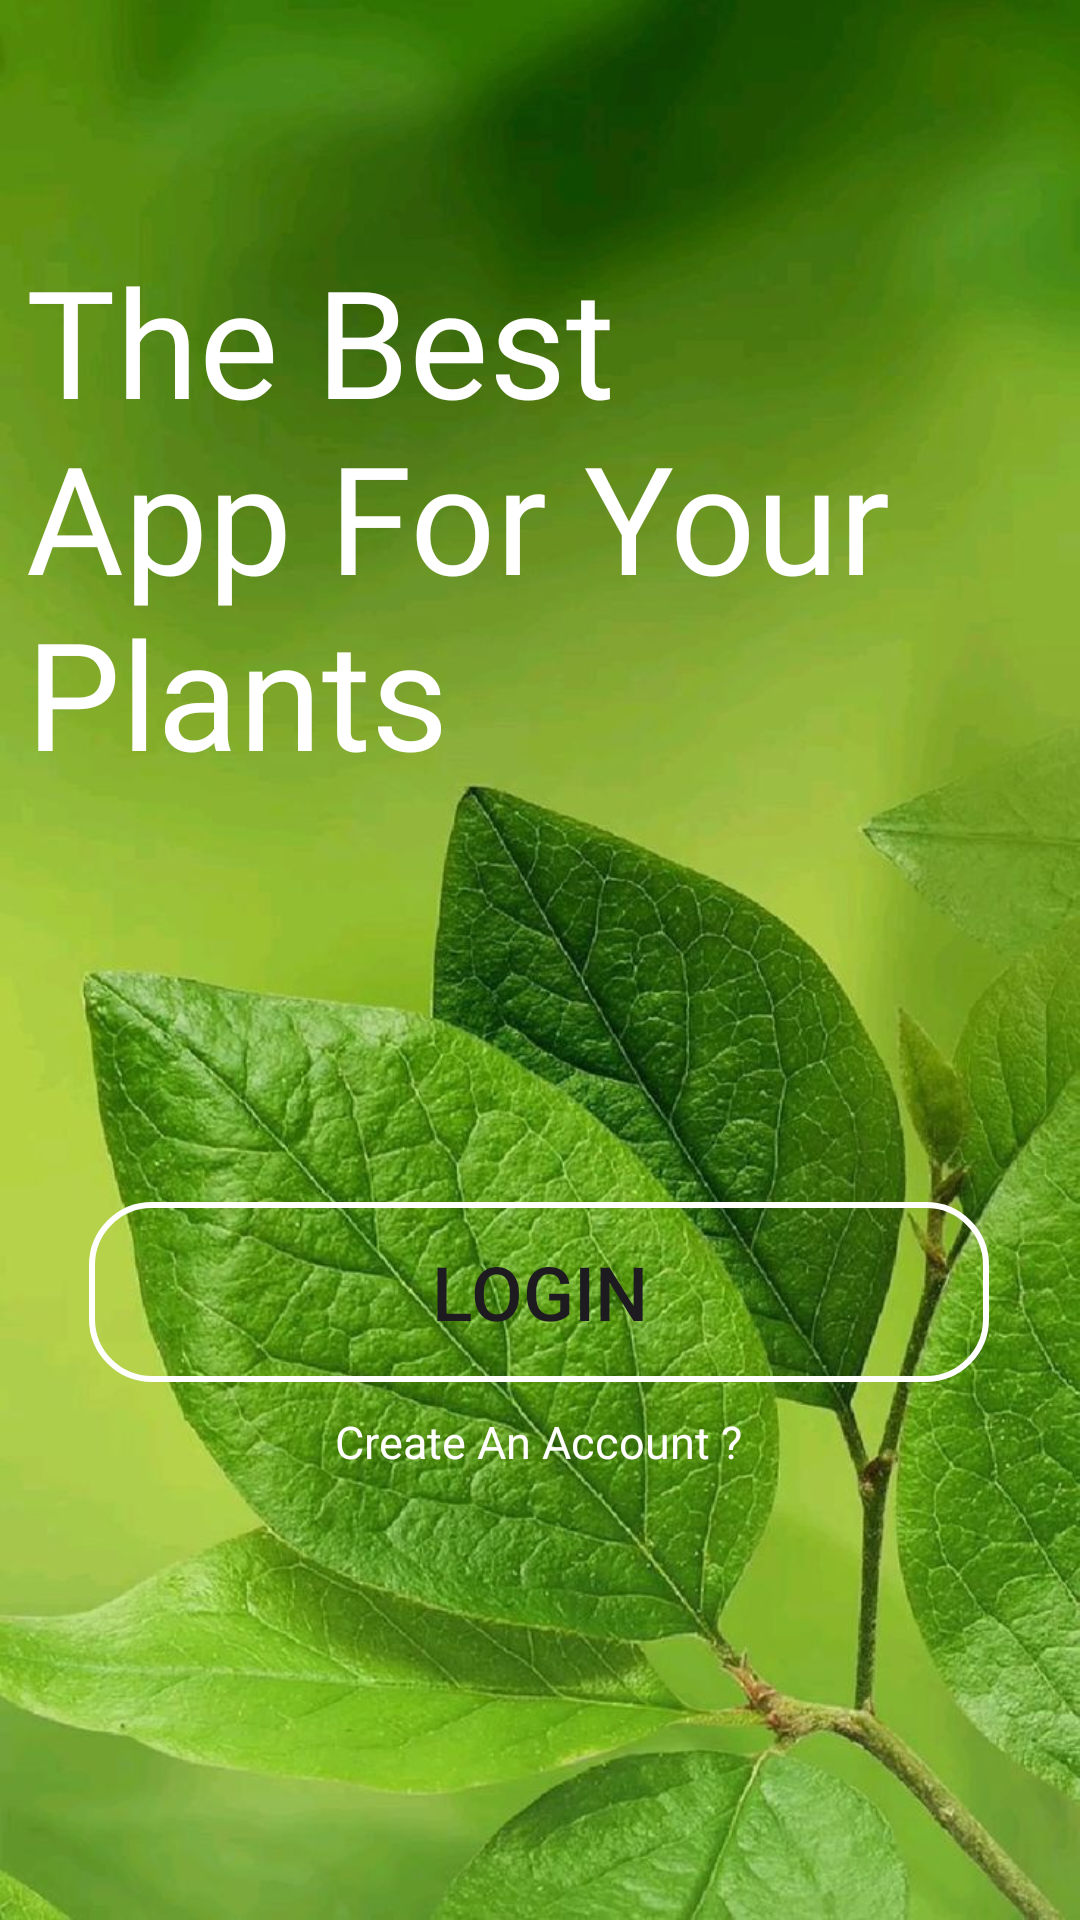

This screen was rendered from an Android layout file. Write that file and the resources it references.
<!-- AndroidManifest.xml: application theme Theme.MyApplication -->
<!-- res/layout/activity_start.xml -->
<?xml version="1.0" encoding="utf-8"?>
<androidx.constraintlayout.widget.ConstraintLayout xmlns:android="http://schemas.android.com/apk/res/android"
    xmlns:app="http://schemas.android.com/apk/res-auto"
    xmlns:tools="http://schemas.android.com/tools"
    android:layout_width="match_parent"
    android:layout_height="match_parent"
    android:background="@drawable/newimage2"
    tools:context=".StartActivity">

    <TextView
        android:id="@+id/Title"
        android:layout_width="300dp"
        android:layout_height="250dp"
        android:fontFamily="@font/adamina"
        android:text="The Best App For Your Plants"
        android:textColor="@color/white"
        android:textSize="50dp"
        app:layout_constraintBottom_toBottomOf="parent"
        app:layout_constraintEnd_toEndOf="parent"
        app:layout_constraintHorizontal_bias="0.144"
        app:layout_constraintStart_toStartOf="parent"
        app:layout_constraintTop_toTopOf="parent"
        app:layout_constraintVertical_bias="0.205" />

    <Button
        android:id="@+id/login_btn"
        android:layout_width="300dp"
        android:layout_height="60dp"
        android:text="Login"
        android:textSize="25sp"
        android:background="@drawable/start_button"
        app:layout_constraintBottom_toBottomOf="parent"
        app:layout_constraintEnd_toEndOf="parent"
        app:layout_constraintHorizontal_bias="0.496"
        app:layout_constraintStart_toStartOf="parent"
        app:backgroundTint="@null"
        app:layout_constraintTop_toTopOf="parent"
        app:layout_constraintVertical_bias="0.691" />

    <TextView
        android:id="@+id/signup_text"
        android:layout_width="wrap_content"
        android:layout_height="wrap_content"
        android:text="Create An Account ?"
        android:textColor="@color/white"
        android:textSize="15dp"
        app:layout_constraintBottom_toBottomOf="parent"
        app:layout_constraintEnd_toEndOf="parent"
        app:layout_constraintHorizontal_bias="0.498"
        app:layout_constraintStart_toStartOf="parent"
        app:layout_constraintTop_toTopOf="parent"
        app:layout_constraintVertical_bias="0.759" />
</androidx.constraintlayout.widget.ConstraintLayout>
<!-- resources referenced by this layout -->
<resources>
  <color name="white">#FFFFFFFF</color>
  <!-- drawable newimage2: jpg bitmap (drawable, 119194 bytes) -->
  <!-- drawable start_button (drawable) -->
  <?xml version="1.0" encoding="utf-8"?>
  <shape xmlns:android="http://schemas.android.com/apk/res/android"
      xmlns:tools="http://schemas.android.com/tools"
      android:shape="rectangle"
      tools:ignore="ExtraText">
      
      <solid android:color="@android:color/transparent" />
      
      <stroke android:width="2dp"
          android:color="#FFFFFF"
      /> 
      <corners android:radius="20dp" />
  </shape>
  <style name="Theme.MyApplication" parent="Base.Theme.MyApplication" />
  <style name="Base.Theme.MyApplication" parent="Theme.Material3.DayNight.NoActionBar">
          
          
      </style>
</resources>
